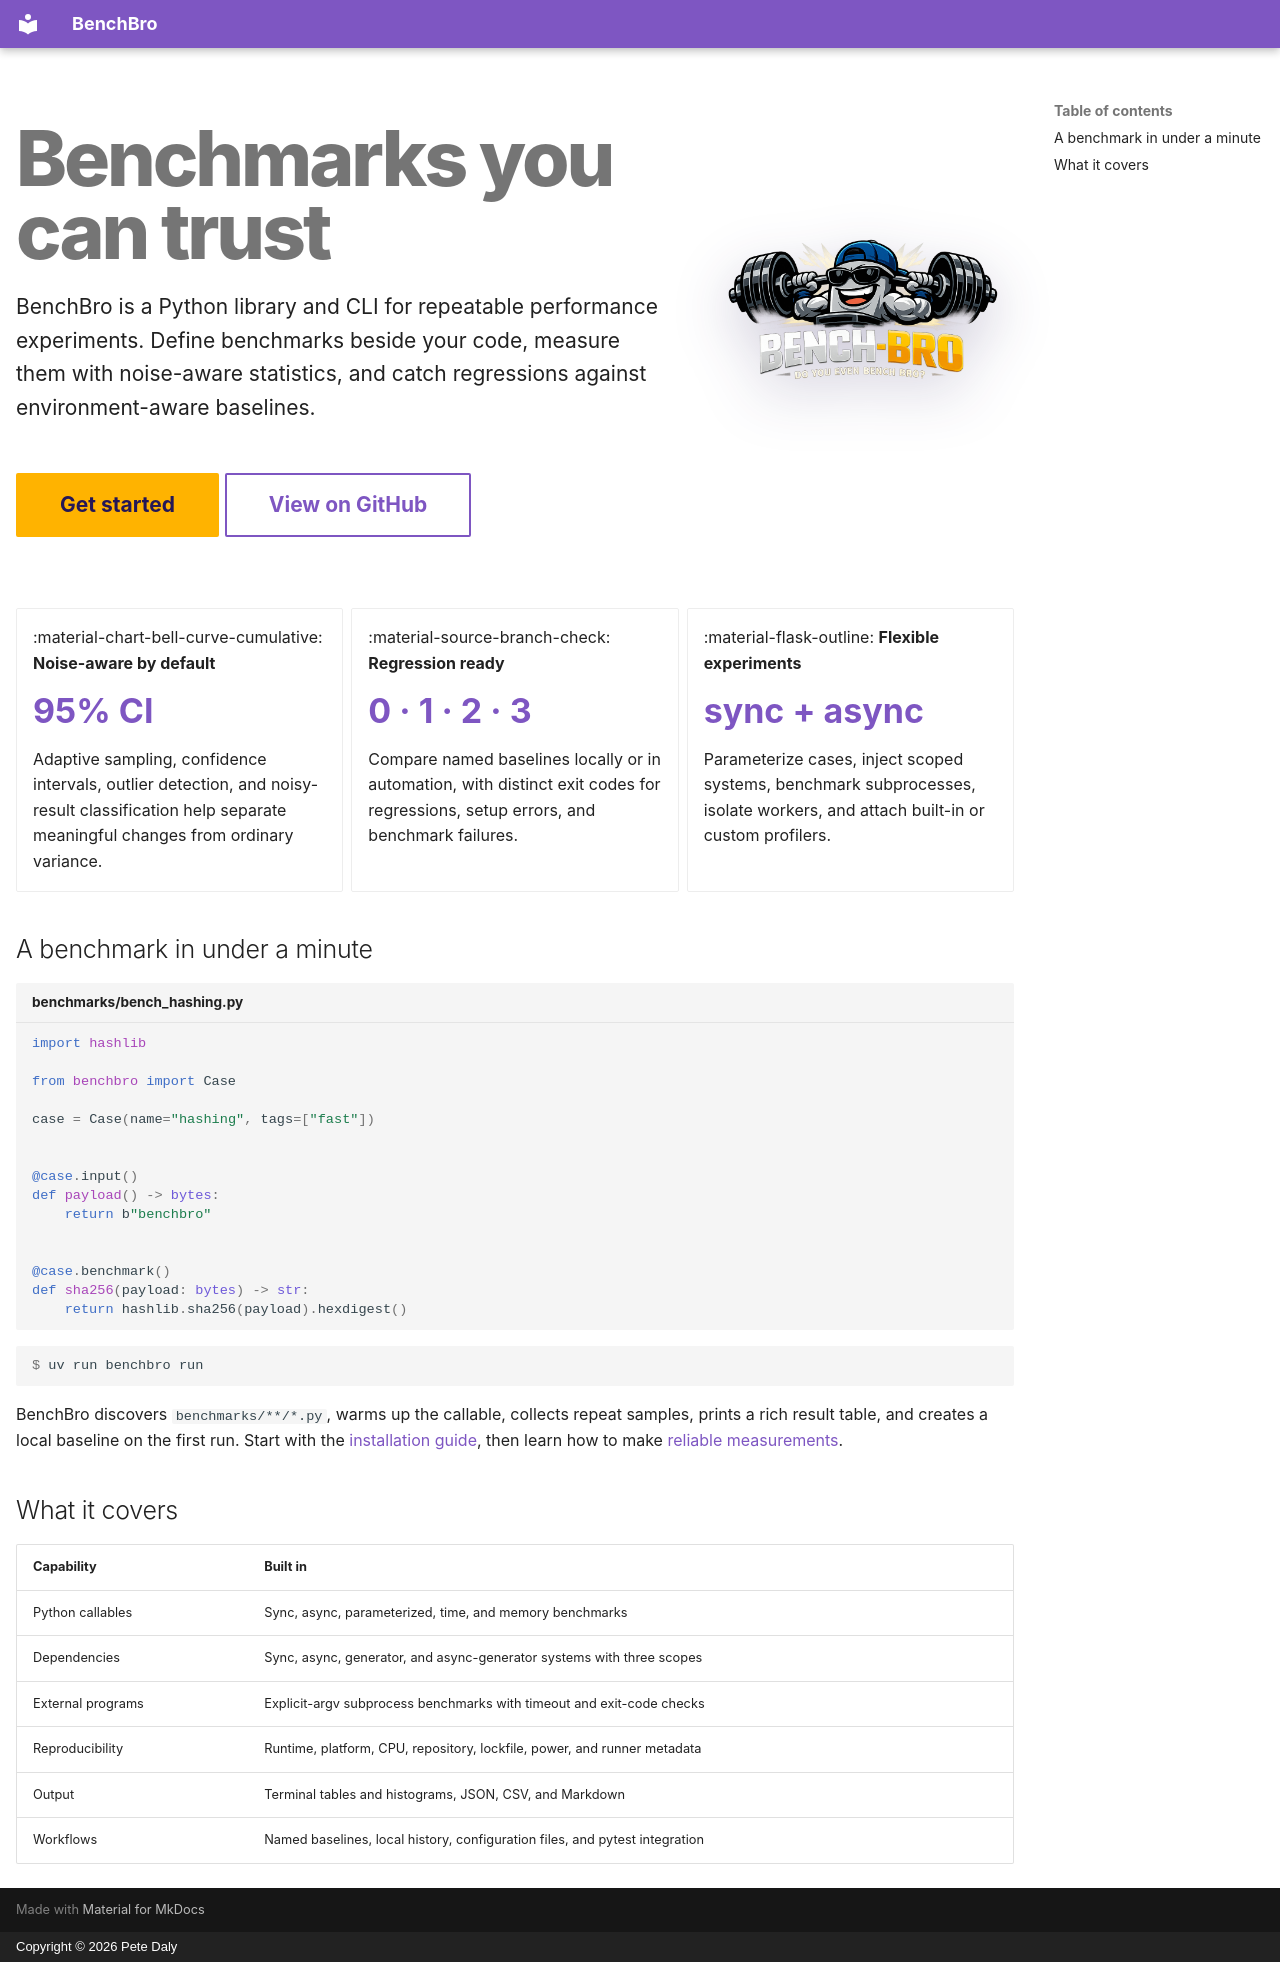

repository: peter-daly/benchbro · page: index.html · generator: mkdocs · copyright: Copyright © 2026 Pete Daly

---
hide:
  - navigation
---

<div class="bb-hero" markdown>
<div markdown>

# Benchmarks you can trust

BenchBro is a Python library and CLI for repeatable performance experiments.
Define benchmarks beside your code, measure them with noise-aware statistics,
and catch regressions against environment-aware baselines.

<div class="bb-actions" markdown>
[Get started](getting-started/quick-start.md){ .md-button .md-button--primary }
[View on GitHub](https://github.com/peter-daly/benchbro){ .md-button }
</div>

</div>

![BenchBro mascot lifting a barbell](assets/images/mascot-full-bright.png)
</div>

<div class="grid cards" markdown>

- :material-chart-bell-curve-cumulative: **Noise-aware by default**

    <span class="bb-metric">95% CI</span>

    Adaptive sampling, confidence intervals, outlier detection, and noisy-result
    classification help separate meaningful changes from ordinary variance.

- :material-source-branch-check: **Regression ready**

    <span class="bb-metric">0 · 1 · 2 · 3</span>

    Compare named baselines locally or in automation, with distinct exit codes for
    regressions, setup errors, and benchmark failures.

- :material-flask-outline: **Flexible experiments**

    <span class="bb-metric">sync + async</span>

    Parameterize cases, inject scoped systems, benchmark subprocesses, isolate
    workers, and attach built-in or custom profilers.

</div>

## A benchmark in under a minute

```python title="benchmarks/bench_hashing.py"
import hashlib

from benchbro import Case

case = Case(name="hashing", tags=["fast"])


@case.input()
def payload() -> bytes:
    return b"benchbro"


@case.benchmark()
def sha256(payload: bytes) -> str:
    return hashlib.sha256(payload).hexdigest()
```

```console
$ uv run benchbro run
```

BenchBro discovers `benchmarks/**/*.py`, warms up the callable, collects repeat
samples, prints a rich result table, and creates a local baseline on the first
run. Start with the [installation guide](getting-started/installation.md), then
learn how to make [reliable measurements](guides/reliable-measurements.md).

## What it covers

| Capability | Built in |
| --- | --- |
| Python callables | Sync, async, parameterized, time, and memory benchmarks |
| Dependencies | Sync, async, generator, and async-generator systems with three scopes |
| External programs | Explicit-argv subprocess benchmarks with timeout and exit-code checks |
| Reproducibility | Runtime, platform, CPU, repository, lockfile, power, and runner metadata |
| Output | Terminal tables and histograms, JSON, CSV, and Markdown |
| Workflows | Named baselines, local history, configuration files, and pytest integration |
